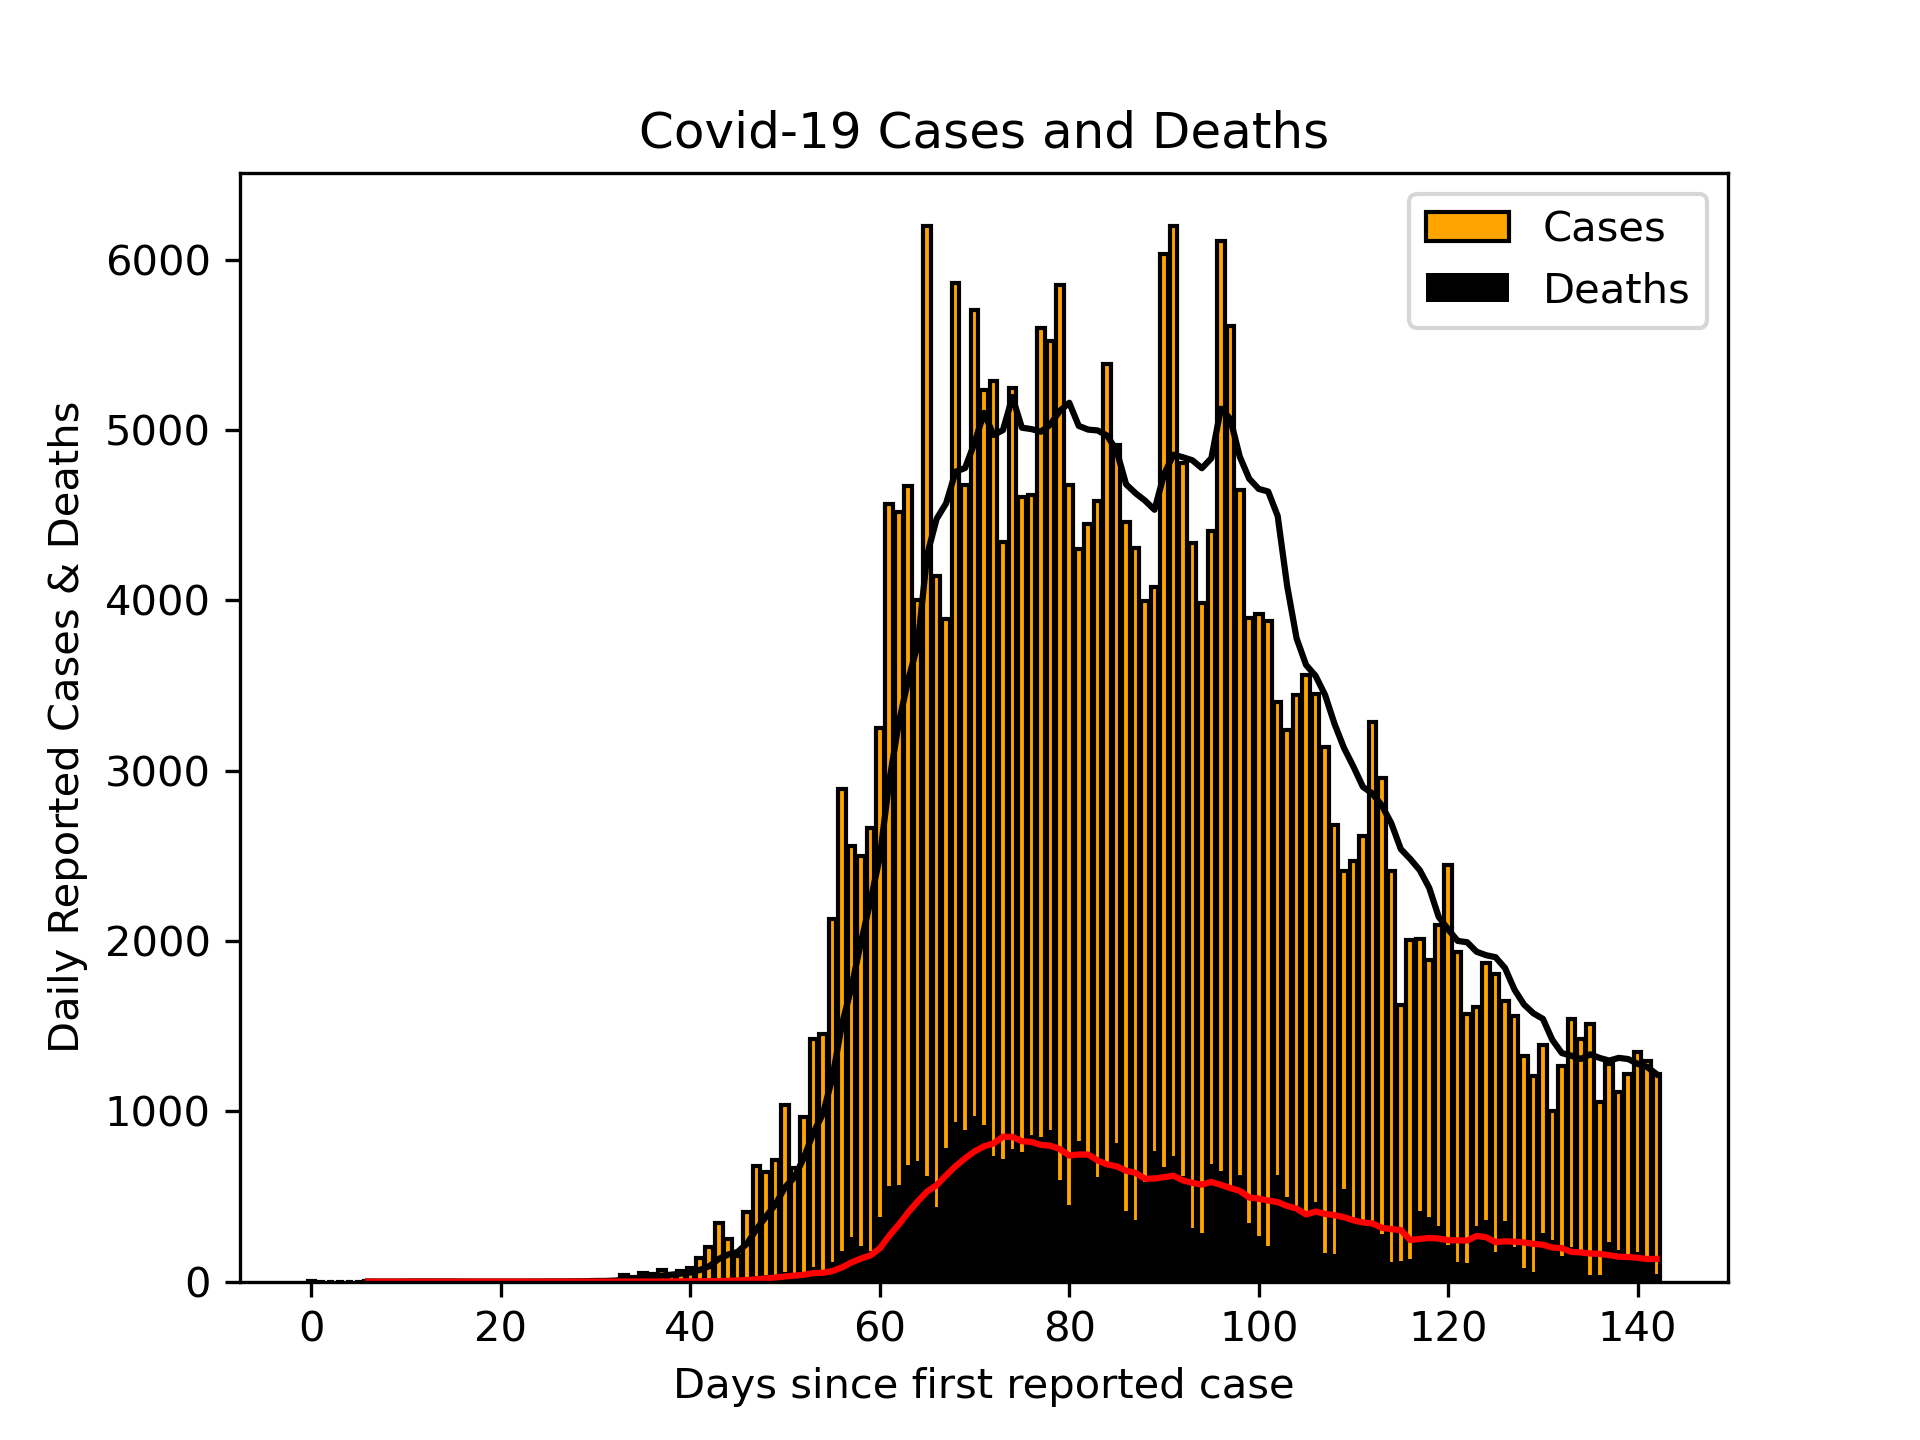

The file beside this chart, header and first rows:
Days, Cases, Deaths
0, 2, 0
1, 0, 0
2, 0, 0
3, 0, 0
4, 0, 0
5, 0, 0
6, 1, 0
7, 0, 0
8, 0, 0
9, 0, 0
10, 4, 0
11, 0, 0
12, 1, 0
13, 0, 0
14, 0, 0
15, 0, 0
16, 0, 0
17, 0, 0
18, 0, 0
19, 0, 0
20, 0, 0
21, 0, 0
22, 0, 0
23, 4, 0
24, 0, 0
25, 0, 0
26, 0, 0
27, 3, 0
28, 5, 0
29, 3, 0
30, 12, 0
31, 4, 0
32, 12, 0
33, 36, 0
34, 29, 1
35, 48, 1
36, 45, 0
37, 69, 1
38, 43, 2
39, 61, 1
40, 78, 2
41, 136, 2
42, 202, 1
43, 342, 10
44, 251, 14
45, 152, 20
46, 407, 16
47, 676, 32
48, 643, 41
49, 714, 33
50, 1035, 56
51, 665, 48
52, 967, 54
53, 1427, 87
54, 1452, 41
55, 2129, 115
56, 2890, 181
57, 2556, 260
58, 2502, 209
59, 2665, 180
... 83 more rows
